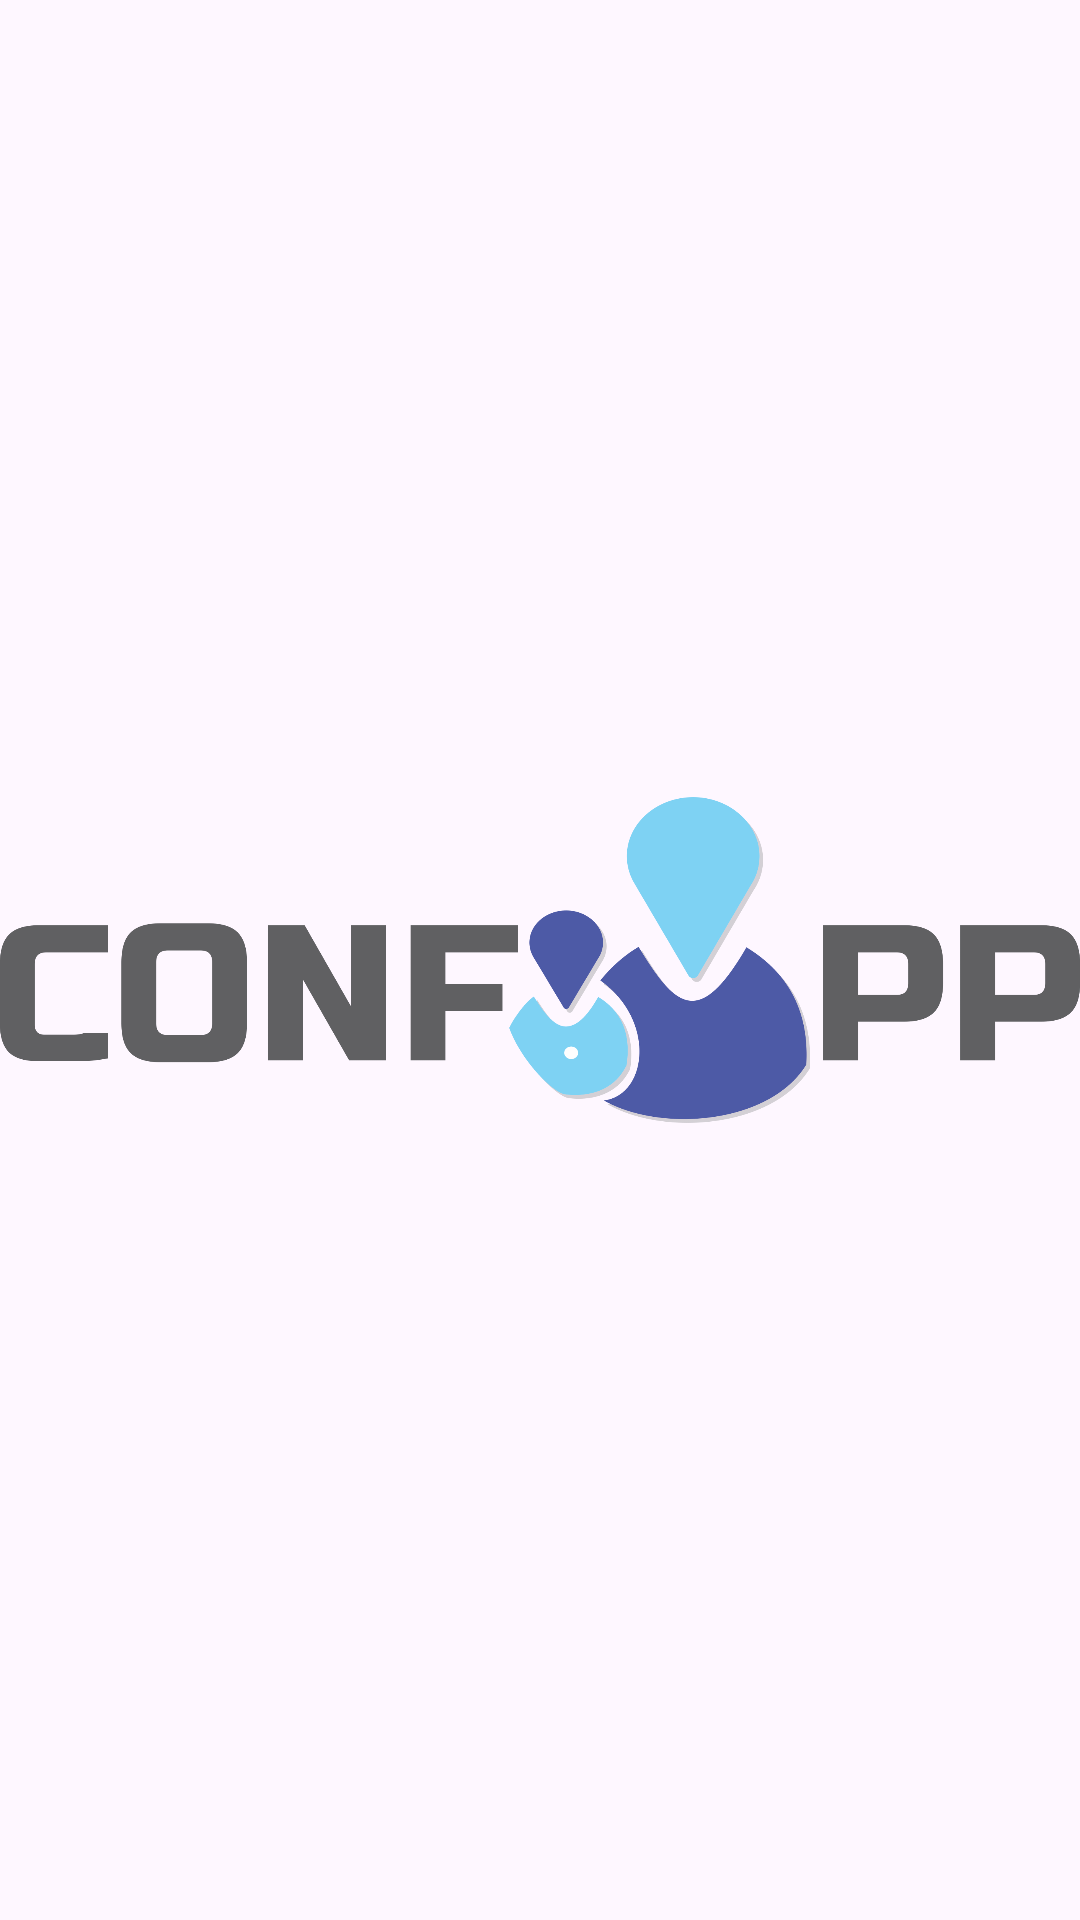

Produce the Android XML layout that renders to this screen, including the resource entries it uses.
<!-- AndroidManifest.xml: application theme Theme.PruebaApp -->
<!-- res/layout/activity_splash.xml -->
<?xml version="1.0" encoding="utf-8"?>
<RelativeLayout xmlns:android="http://schemas.android.com/apk/res/android"
    android:layout_width="match_parent"
    android:layout_height="match_parent"
    android:layout_marginLeft="15sp"
    android:layout_marginRight="15sp">

    <ImageView
        android:layout_width="wrap_content"
        android:layout_height="wrap_content"
        android:layout_centerInParent="true"
        android:contentDescription="logoSplash"
        android:src="@drawable/logoconfigdeazul" />
</RelativeLayout>
<!-- resources referenced by this layout -->
<resources>
  <!-- drawable logoconfigdeazul: png bitmap (drawable, 146710 bytes) -->
  <style name="Theme.PruebaApp" parent="Base.Theme.PruebaApp">
          <item name="colorPrimary">@color/primary</item>
          <item name="colorPrimaryDark">@color/primaryDark</item>
          <item name="colorAccent">@color/gray</item>
      </style>
  <style name="Base.Theme.PruebaApp" parent="Theme.Material3.DayNight.NoActionBar">
          
          <item name="colorPrimary">@color/primary</item>
          <item name="colorPrimaryDark">@color/primaryDark</item>
          <item name="colorAccent">@color/gray</item>
      </style>
  <color name="primary">#7ED2F3</color>
  <color name="primaryDark">#4D5AA6</color>
  <color name="gray">#E1E2E2</color>
</resources>
